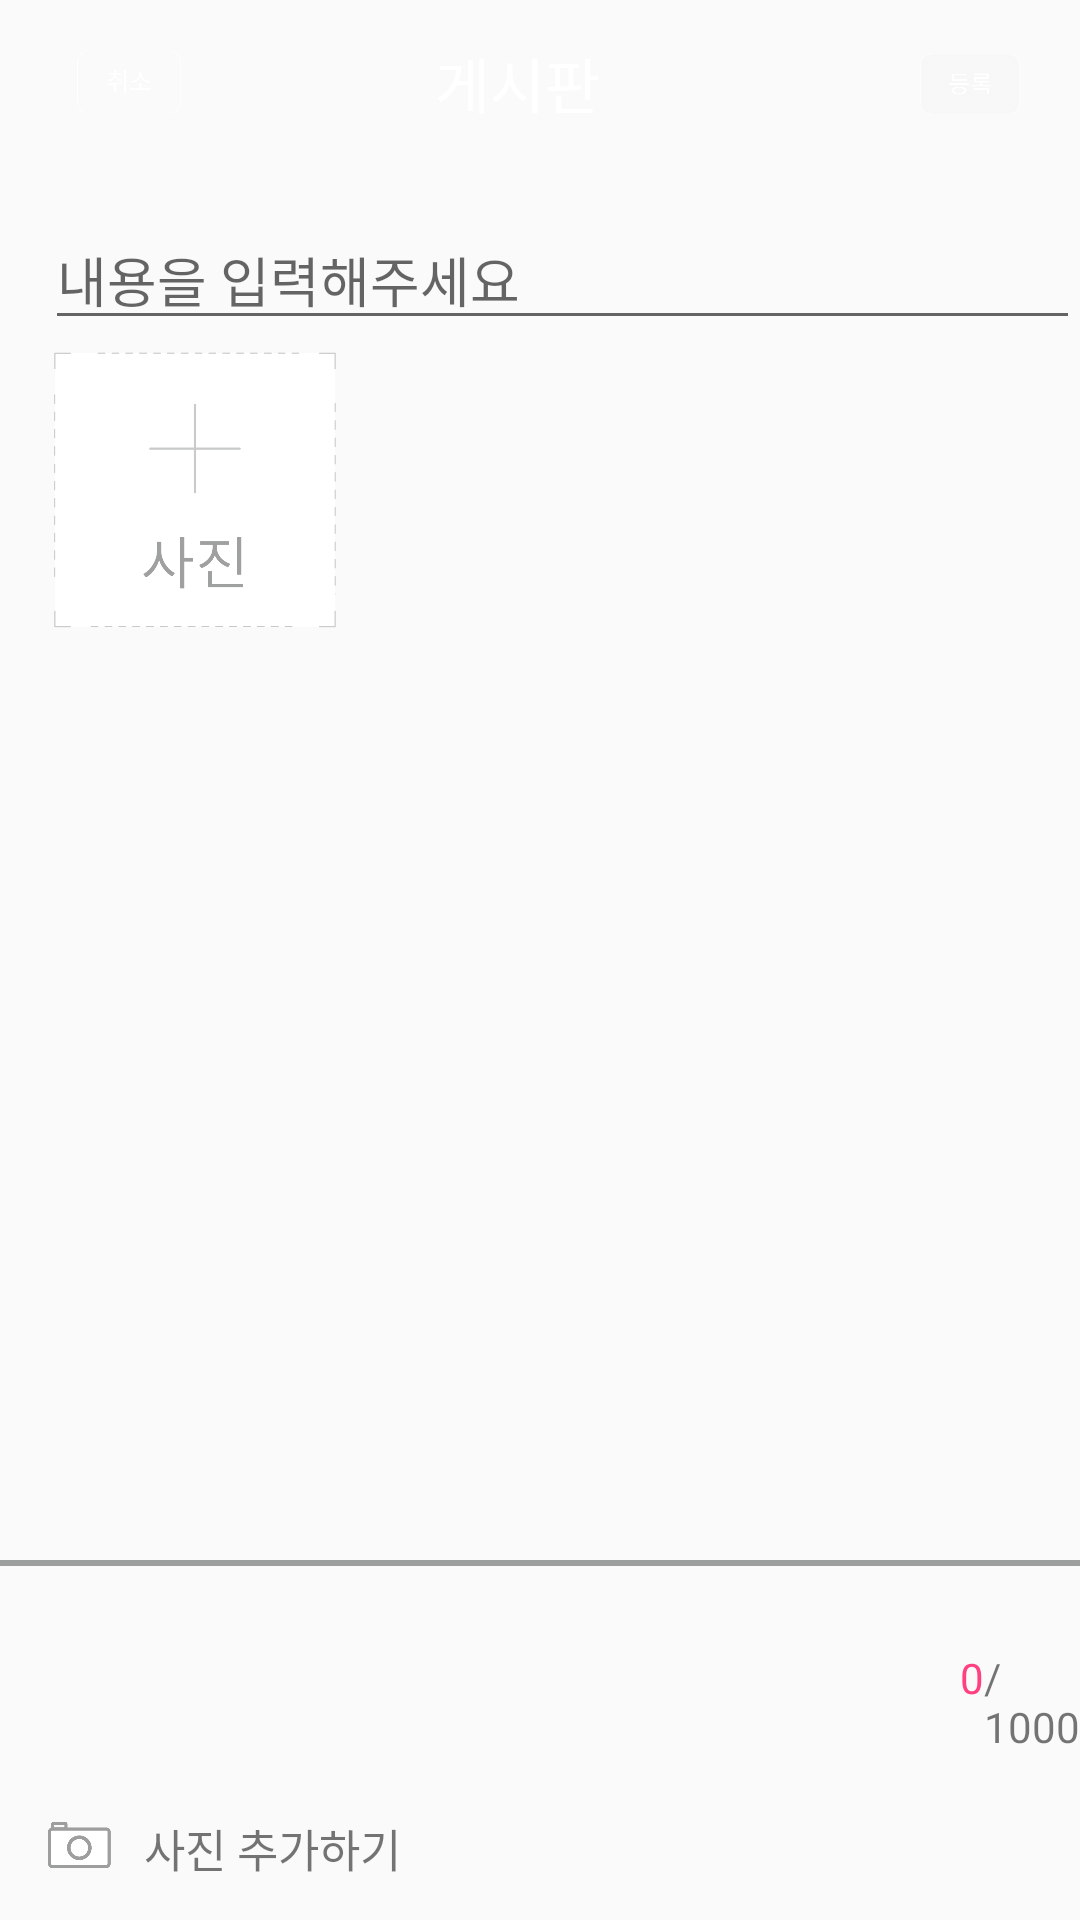

Layout XML and referenced resources for this Android screen:
<!-- AndroidManifest.xml: activity theme AppTheme.NoActionBar -->
<!-- res/layout/activity_register.xml -->
<?xml version="1.0" encoding="utf-8"?>
<RelativeLayout xmlns:android="http://schemas.android.com/apk/res/android"
    xmlns:tools="http://schemas.android.com/tools"
    xmlns:app="http://schemas.android.com/apk/res-auto"
    android:id="@+id/activity_register"
    android:layout_width="match_parent"
    android:layout_height="match_parent"
    tools:context="com.example.ash.sopt19th_mate.board.RegisterActivity"
    android:orientation="vertical">

    <android.support.v7.widget.Toolbar
        android:id="@+id/toolbar"
        app:popupTheme="@style/ThemeOverlay.AppCompat.Light"
        android:layout_width="match_parent"
        android:layout_height="?attr/actionBarSize"
        android:background="@drawable/main_topbar"
        app:titleTextColor="#FFF">

        <ImageView
            android:layout_width="48dp"
            android:layout_height="48dp"
            android:src="@drawable/write_cancel"/>
        <TextView
            android:layout_width="70dp"
            android:layout_height="30dp"
            android:text="게시판"
            android:layout_gravity="center_horizontal"
            android:textColor="#FFFFFF"
            android:textSize="20dp"/>

        <ImageView
            android:id="@+id/enroll"
            android:layout_width="48dp"
            android:layout_height="48dp"
            android:src="@drawable/write_submit"
            android:layout_gravity="right"
            android:layout_marginRight="10dp"
           />


    </android.support.v7.widget.Toolbar>




    <View
        android:layout_width="match_parent"
        android:layout_height="2dip"
        android:layout_marginTop="520dp"
        android:background="#9d9e9e" />



    <LinearLayout
        android:layout_width="match_parent"
        android:layout_height="wrap_content"
        android:id="@+id/button2"
        android:layout_alignParentBottom="true"
        android:layout_alignParentLeft="true"
        android:layout_alignParentStart="true"
        android:text="사진 추가하기"
        android:orientation="horizontal">



        <ImageView
            android:layout_width="48dp"
            android:layout_height="48dp"
            android:src="@drawable/write_photo"
            android:id="@+id/select"/>
        <TextView
            android:layout_width="wrap_content"
            android:layout_height="wrap_content"
            android:text="사진 추가하기"
            android:textSize="15dp"
            android:layout_gravity="center"/>
    </LinearLayout>

    <LinearLayout
        android:layout_width="match_parent"
        android:layout_height="wrap_content"
        android:orientation="horizontal"
        android:layout_above="@+id/button2"
        android:layout_marginLeft="320dp"
        android:layout_marginBottom="7dp"
        android:id="@+id/layout1">

        <TextView
            android:layout_width="wrap_content"
            android:layout_height="wrap_content"
            android:text="0"
            android:id="@+id/textView2"
            android:layout_above="@+id/button2"
            android:layout_alignParentLeft="true"
            android:layout_alignParentStart="true"
            android:textColor="@color/colorAccent"/>

        <TextView
            android:layout_width="wrap_content"
            android:layout_height="wrap_content"
            android:text="/1000"
            android:id="@+id/textView3"
            android:layout_above="@+id/button2"
            android:layout_alignParentLeft="true"
            android:layout_alignParentStart="true" />
    </LinearLayout>

    <RelativeLayout
        android:layout_width="wrap_content"
        android:layout_height="wrap_content"
        android:layout_alignParentLeft="true"
        android:layout_alignParentStart="true">
        <EditText
            android:layout_width="match_parent"
            android:layout_height="wrap_content"
            android:hint="내용을 입력해주세요"
            android:layout_marginTop="70dp"
            android:layout_marginLeft="15dp"
            android:id="@+id/content" />

        <RelativeLayout
            android:layout_width="match_parent"
            android:layout_height="wrap_content"
            android:layout_below="@id/content">

            <ImageView
                android:layout_width="100dp"
                android:layout_height="100dp"
                android:layout_marginLeft="15dp"
                android:src="@drawable/write_plusphoto"
                android:id="@+id/boardPic"/>




        </RelativeLayout>
    </RelativeLayout>

</RelativeLayout>
<!-- resources referenced by this layout -->
<resources>
  <color name="colorAccent">#FF4081</color>
  <!-- drawable write_cancel: png bitmap (drawable-hdpi, 6033 bytes) -->
  <!-- drawable write_photo: png bitmap (drawable-hdpi, 4092 bytes) -->
  <!-- drawable write_plusphoto: png bitmap (drawable-hdpi, 9420 bytes) -->
  <!-- drawable write_submit: png bitmap (drawable-hdpi, 6289 bytes) -->
  <style name="AppTheme.NoActionBar">
          <item name="windowActionBar">false</item>
          <item name="windowNoTitle">true</item>
      </style>
</resources>
